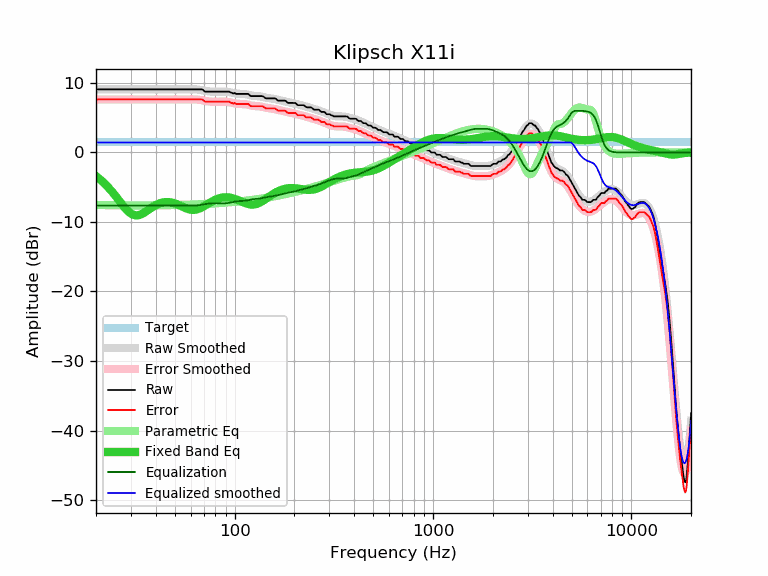

The data file committed next to this chart (first rows):
frequency, raw, error, smoothed, error_smoothed, equalization, parametric_eq, equalized_raw, equalized_smoothed, target
20, 9.08, 7.63, 9.08, 7.63, -7.63, -3.40, 1.45, 1.45, 1.45
21, 9.08, 7.63, 9.08, 7.63, -7.63, -3.89, 1.45, 1.45, 1.45
22, 9.08, 7.63, 9.08, 7.63, -7.63, -4.41, 1.45, 1.45, 1.45
23, 9.08, 7.63, 9.08, 7.63, -7.63, -4.98, 1.45, 1.45, 1.45
24, 9.08, 7.63, 9.08, 7.63, -7.63, -5.58, 1.45, 1.45, 1.45
25, 9.08, 7.63, 9.08, 7.63, -7.63, -6.20, 1.45, 1.45, 1.45
26, 9.08, 7.63, 9.08, 7.63, -7.63, -6.83, 1.45, 1.45, 1.45
27, 9.08, 7.63, 9.08, 7.63, -7.63, -7.43, 1.45, 1.45, 1.45
28, 9.08, 7.63, 9.08, 7.63, -7.63, -7.98, 1.45, 1.45, 1.45
29, 9.08, 7.63, 9.08, 7.63, -7.63, -8.44, 1.45, 1.45, 1.45
30, 9.08, 7.63, 9.08, 7.63, -7.63, -8.78, 1.45, 1.45, 1.45
31, 9.08, 7.63, 9.08, 7.63, -7.63, -8.99, 1.45, 1.45, 1.45
32, 9.08, 7.63, 9.08, 7.63, -7.63, -9.05, 1.45, 1.45, 1.45
33, 9.08, 7.63, 9.08, 7.63, -7.63, -9.00, 1.45, 1.45, 1.45
34, 9.08, 7.63, 9.08, 7.63, -7.63, -8.86, 1.45, 1.45, 1.45
35, 9.08, 7.63, 9.08, 7.63, -7.63, -8.65, 1.45, 1.45, 1.45
36, 9.08, 7.63, 9.08, 7.63, -7.63, -8.42, 1.45, 1.45, 1.45
37, 9.08, 7.63, 9.08, 7.63, -7.63, -8.19, 1.45, 1.45, 1.45
38, 9.08, 7.63, 9.08, 7.63, -7.63, -7.96, 1.45, 1.45, 1.45
39, 9.08, 7.63, 9.08, 7.63, -7.63, -7.75, 1.45, 1.45, 1.45
40, 9.08, 7.63, 9.08, 7.63, -7.63, -7.57, 1.45, 1.45, 1.45
41, 9.08, 7.63, 9.08, 7.63, -7.63, -7.42, 1.45, 1.45, 1.45
42, 9.08, 7.63, 9.08, 7.63, -7.63, -7.31, 1.45, 1.45, 1.45
43, 9.08, 7.63, 9.08, 7.63, -7.63, -7.22, 1.45, 1.45, 1.45
44, 9.08, 7.63, 9.08, 7.63, -7.63, -7.16, 1.45, 1.45, 1.45
45, 9.08, 7.63, 9.08, 7.63, -7.63, -7.13, 1.45, 1.45, 1.45
46, 9.08, 7.63, 9.08, 7.63, -7.63, -7.13, 1.45, 1.45, 1.45
47, 9.08, 7.63, 9.08, 7.63, -7.63, -7.16, 1.45, 1.45, 1.45
48, 9.08, 7.63, 9.08, 7.63, -7.63, -7.20, 1.45, 1.45, 1.45
49, 9.08, 7.63, 9.08, 7.63, -7.63, -7.26, 1.45, 1.45, 1.45
50, 9.08, 7.63, 9.08, 7.63, -7.63, -7.34, 1.45, 1.45, 1.45
51, 9.08, 7.63, 9.08, 7.63, -7.63, -7.43, 1.45, 1.45, 1.45
52, 9.08, 7.63, 9.08, 7.63, -7.63, -7.53, 1.45, 1.45, 1.45
53, 9.08, 7.63, 9.08, 7.63, -7.63, -7.64, 1.45, 1.45, 1.45
54, 9.08, 7.63, 9.08, 7.63, -7.63, -7.75, 1.45, 1.45, 1.45
55, 9.08, 7.63, 9.08, 7.64, -7.64, -7.85, 1.44, 1.45, 1.45
56, 9.08, 7.63, 9.08, 7.64, -7.64, -7.95, 1.44, 1.45, 1.45
57, 9.08, 7.63, 9.09, 7.64, -7.64, -8.04, 1.44, 1.45, 1.45
58, 9.08, 7.63, 9.09, 7.64, -7.64, -8.12, 1.44, 1.45, 1.45
59, 9.08, 7.63, 9.09, 7.65, -7.65, -8.18, 1.43, 1.45, 1.45
60, 9.08, 7.63, 9.10, 7.65, -7.65, -8.22, 1.43, 1.45, 1.45
61, 9.08, 7.63, 9.09, 7.65, -7.65, -8.25, 1.43, 1.45, 1.45
62, 9.08, 7.63, 9.09, 7.64, -7.64, -8.26, 1.44, 1.45, 1.45
63, 9.08, 7.63, 9.08, 7.64, -7.64, -8.24, 1.44, 1.45, 1.45
64, 9.08, 7.63, 9.07, 7.63, -7.63, -8.21, 1.45, 1.45, 1.45
65, 9.08, 7.63, 9.06, 7.61, -7.61, -8.16, 1.47, 1.45, 1.45
66, 9.08, 7.63, 9.04, 7.59, -7.59, -8.10, 1.49, 1.45, 1.45
67, 9.08, 7.63, 9.01, 7.56, -7.56, -8.02, 1.52, 1.45, 1.45
68, 9.08, 7.63, 8.98, 7.53, -7.53, -7.93, 1.55, 1.45, 1.45
69, 9.04, 7.59, 8.95, 7.50, -7.50, -7.84, 1.54, 1.45, 1.45
70, 8.88, 7.43, 8.91, 7.46, -7.46, -7.73, 1.42, 1.45, 1.45
71, 8.76, 7.31, 8.88, 7.43, -7.43, -7.63, 1.33, 1.45, 1.45
72, 8.76, 7.31, 8.85, 7.40, -7.40, -7.52, 1.36, 1.45, 1.45
73, 8.76, 7.31, 8.82, 7.37, -7.37, -7.42, 1.39, 1.45, 1.45
74, 8.76, 7.31, 8.79, 7.35, -7.35, -7.31, 1.41, 1.45, 1.45
75, 8.76, 7.31, 8.77, 7.33, -7.33, -7.21, 1.43, 1.45, 1.45
76, 8.76, 7.31, 8.76, 7.31, -7.31, -7.12, 1.45, 1.45, 1.45
77, 8.76, 7.31, 8.75, 7.30, -7.30, -7.03, 1.46, 1.45, 1.45
78, 8.76, 7.31, 8.75, 7.30, -7.30, -6.94, 1.46, 1.45, 1.45
79, 8.76, 7.31, 8.74, 7.30, -7.30, -6.86, 1.46, 1.45, 1.45
... 553 more rows
